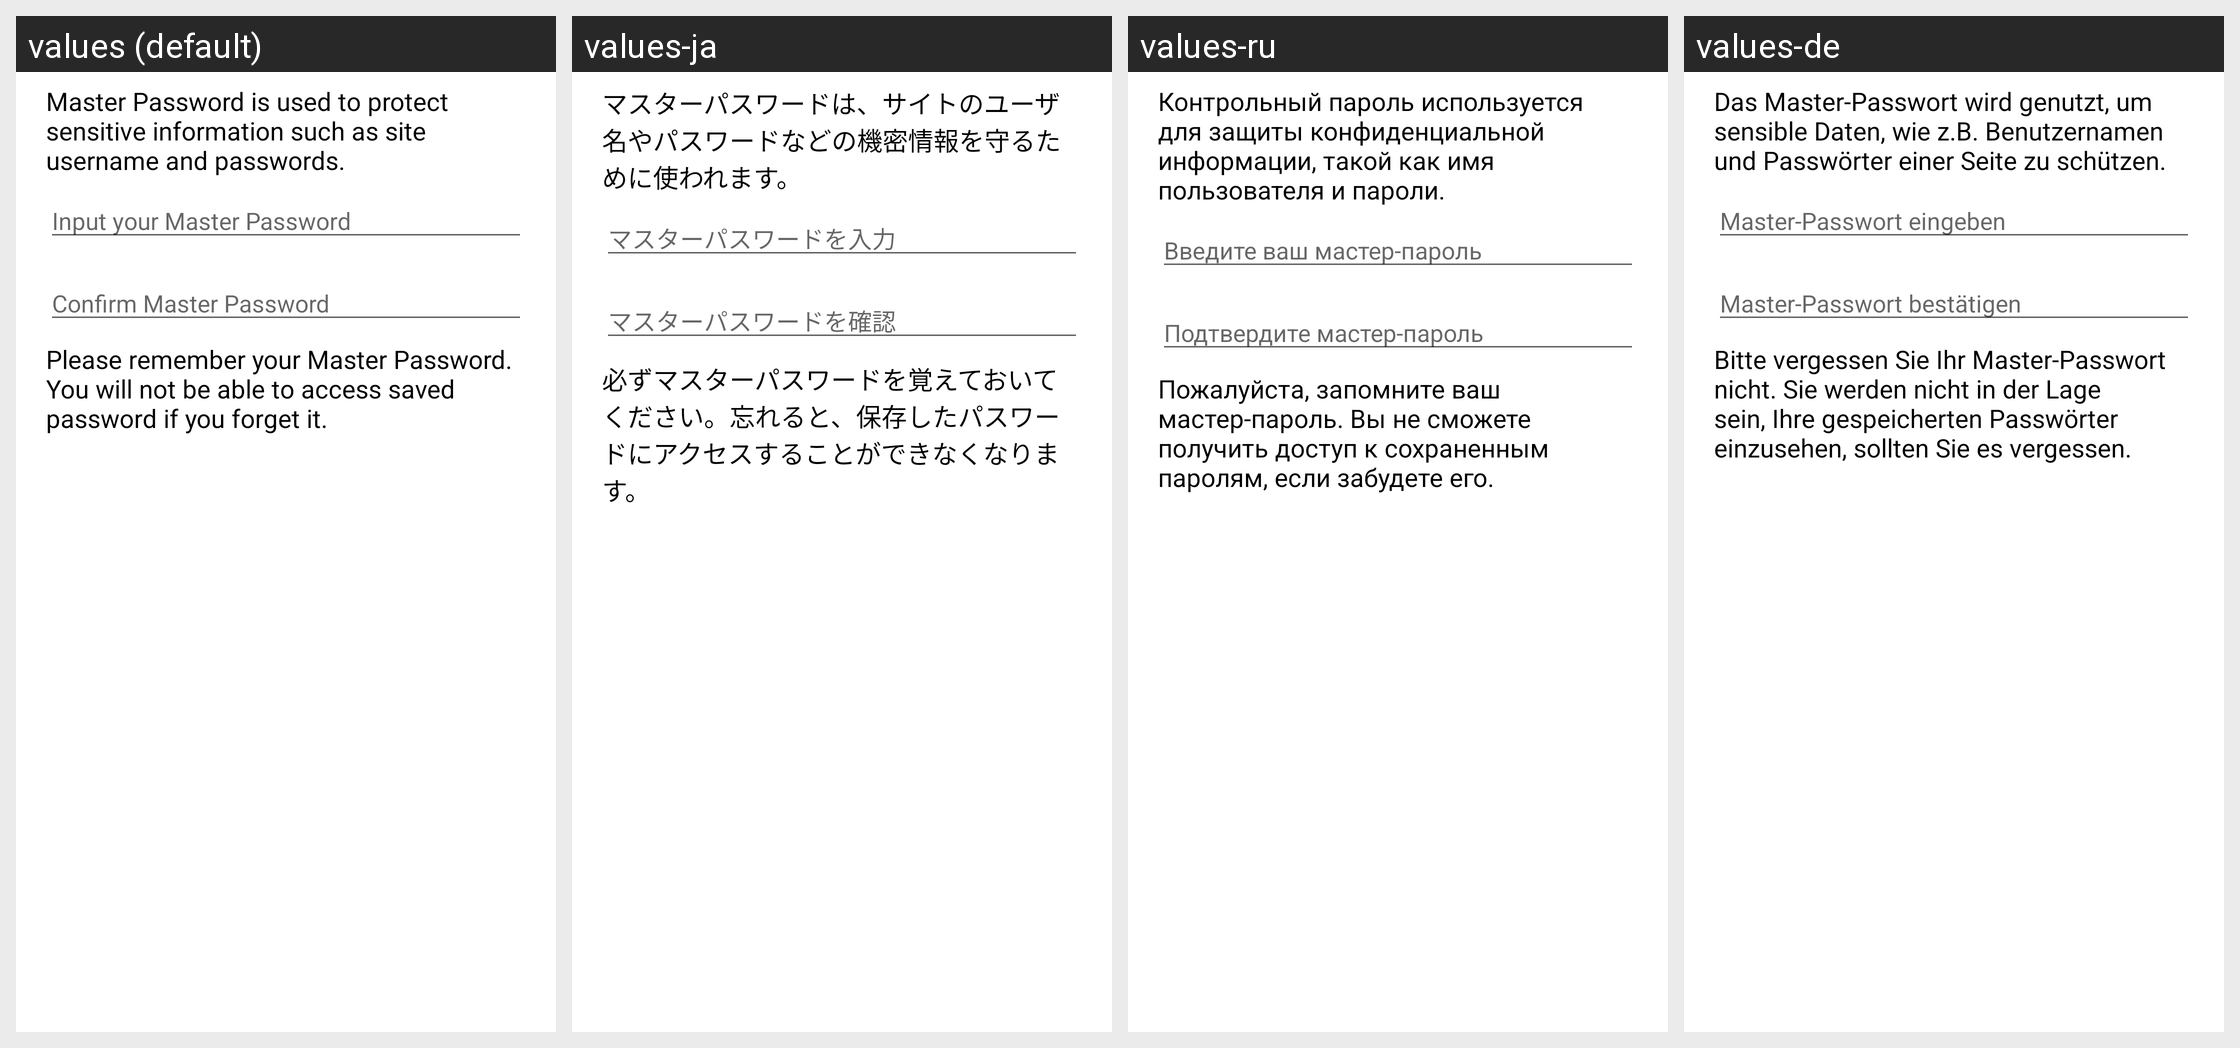

For this localized Android screen grid, give each drawn string resource with its value in every locale shown.
Android screen res/layout/ds_master_password_create.xml rendered under 4 locales, left to right: values (default), values-ja, values-ru, values-de. Device: Nexus 5 (rendered at 1080×1920; each locale shown at half size, 540×960, under a caption strip naming it); theme Theme.MaterialComponents.DayNight.NoActionBar.
Other locales in the repository, not shown: values-ar, values-cs, values-da, values-el, values-en, values-es, values-fa, values-fr, values-hi, values-hu, values-in, values-it, values-ko, values-ms, values-nl, values-pl, values-pt, values-th, values-tr, values-vi, values-zh, values-zh-rCN, values-zh-rTW.
Strings drawn on this screen, with the default value and each locale's value (text and hints the layout hard-codes, and strings that could not be matched under every locale, appear in the picture but are not listed):

master_password_description
  values: Master Password is used to protect sensitive information such as site username and passwords.
  values-ja: マスターパスワードは、サイトのユーザ名やパスワードなどの機密情報を守るために使われます。
  values-ru: Контрольный пароль используется для защиты конфиденциальной информации, такой как имя пользователя и пароли.
  values-de: Das Master-Passwort wird genutzt, um sensible Daten, wie z.B. Benutzernamen und Passwörter einer Seite zu schützen.

master_password_input_hint
  values: Input your Master Password
  values-ja: マスターパスワードを入力
  values-ru: Введите ваш мастер-пароль
  values-de: Master-Passwort eingeben

master_password_confirm_hint
  values: Confirm Master Password
  values-ja: マスターパスワードを確認
  values-ru: Подтвердите мастер-пароль
  values-de: Master-Passwort bestätigen

master_password_about
  values: Please remember your Master Password. You will not be able to access saved password if you forget it.
  values-ja: 必ずマスターパスワードを覚えておいてください。忘れると、保存したパスワードにアクセスすることができなくなります。
  values-ru: Пожалуйста, запомните ваш мастер-пароль. Вы не сможете получить доступ к сохраненным паролям, если забудете его.
  values-de: Bitte vergessen Sie Ihr Master-Passwort nicht. Sie werden nicht in der Lage sein, Ihre gespeicherten Passwörter einzusehen, sollten Sie es vergessen.
